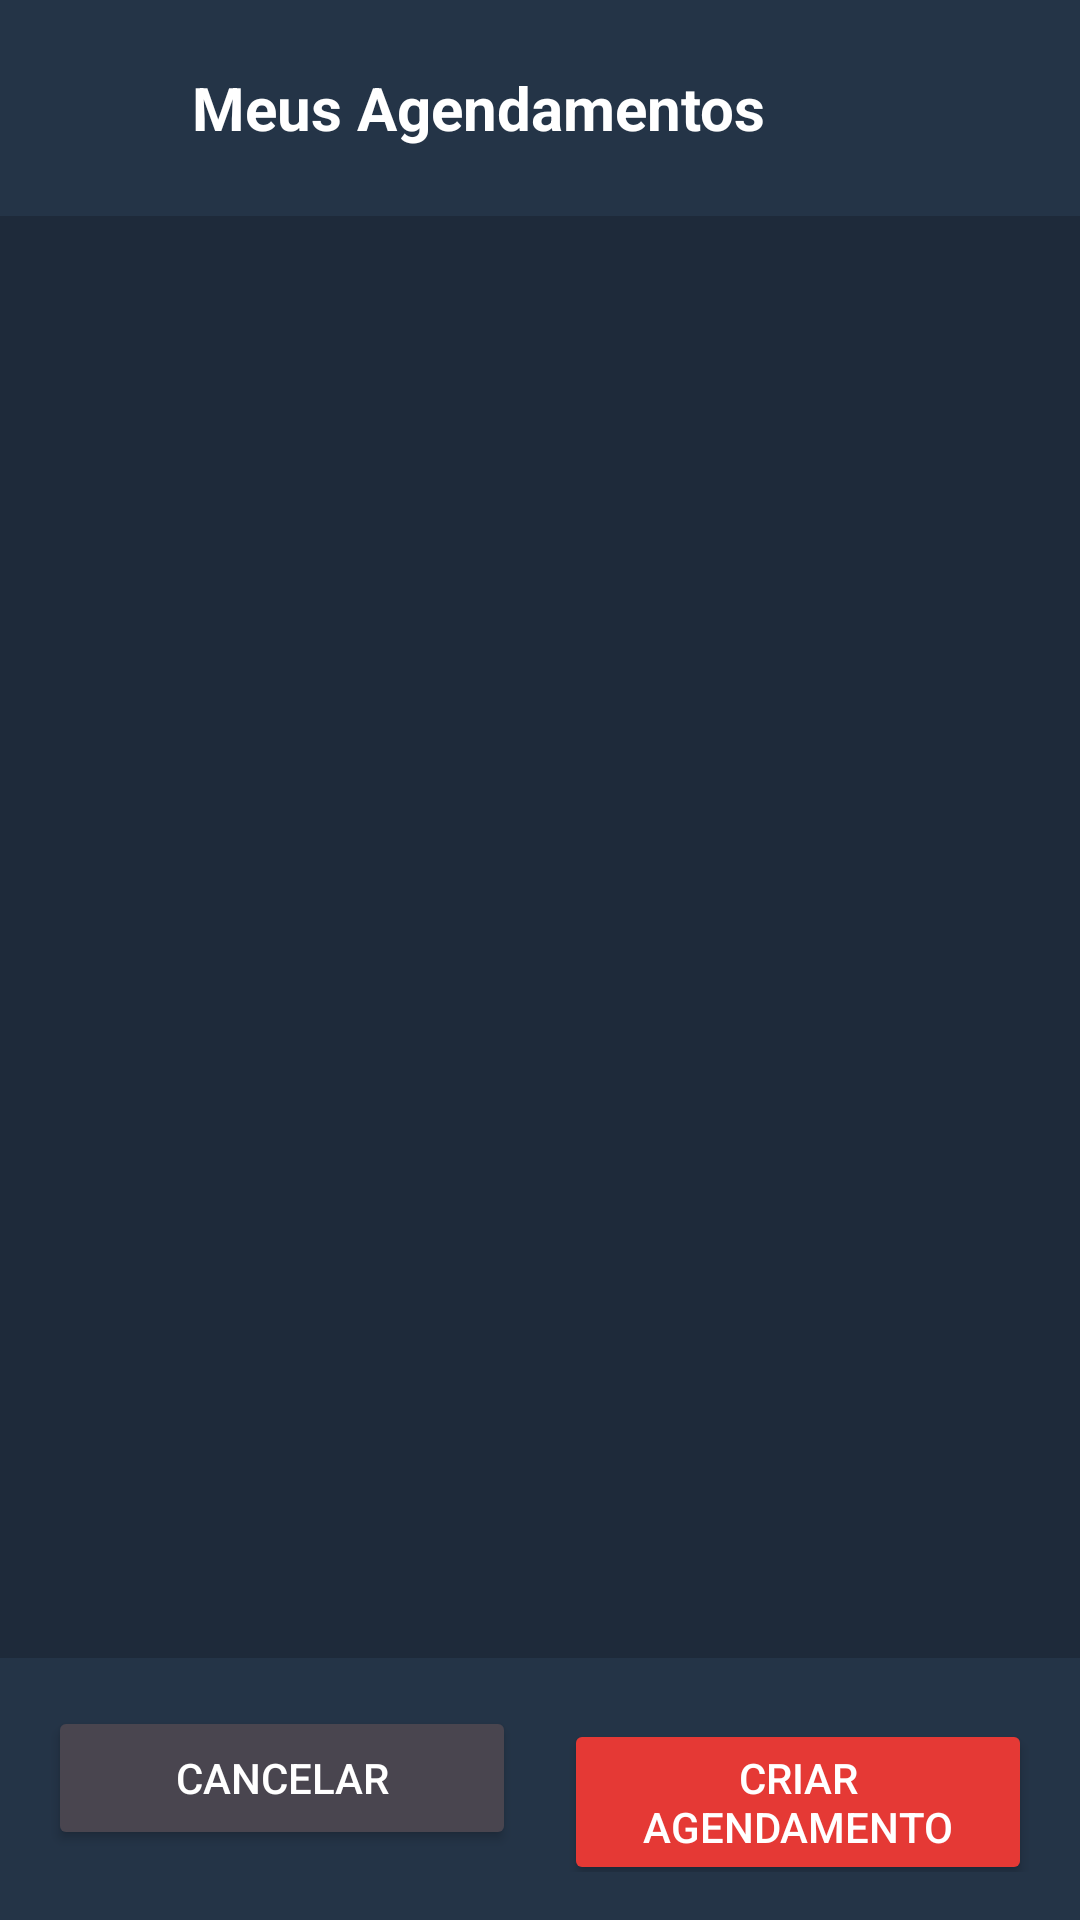

Here is an Android app screen rendered from its layout file. Give the layout XML and the strings, colors and styles it references.
<!-- AndroidManifest.xml: application theme Theme.MyApplication -->
<!-- res/layout/activity_agendamento.xml -->
<?xml version="1.0" encoding="utf-8"?>
<LinearLayout xmlns:android="http://schemas.android.com/apk/res/android"
    xmlns:app="http://schemas.android.com/apk/res-auto"
    android:id="@+id/layoutRaizAgend"
    android:layout_width="match_parent"
    android:layout_height="match_parent"
    android:orientation="vertical"
    android:background="#1E2A3A">

    
    <LinearLayout
        android:layout_width="match_parent"
        android:layout_height="wrap_content"
        android:orientation="horizontal"
        android:gravity="center_vertical"
        android:padding="20dp"
        android:background="#243447">

        <ImageView
            android:layout_width="32dp"
            android:layout_height="32dp"
            android:src="@drawable/ic_calendario"
            app:tint="#E53935"
            android:layout_marginEnd="12dp"/>

        <LinearLayout
            android:layout_width="0dp"
            android:layout_height="wrap_content"
            android:layout_weight="1"
            android:orientation="vertical">

            <TextView
                android:layout_width="wrap_content"
                android:layout_height="wrap_content"
                android:text="Meus Agendamentos"
                android:textColor="#FFFFFF"
                android:textSize="20sp"
                android:textStyle="bold"/>
        </LinearLayout>
    </LinearLayout>

    
    <LinearLayout
        android:id="@+id/layoutVazio"
        android:layout_width="match_parent"
        android:layout_height="0dp"
        android:layout_weight="1"
        android:orientation="vertical"
        android:gravity="center"
        android:visibility="gone">

        <ImageView
            android:layout_width="80dp"
            android:layout_height="80dp"
            android:src="@drawable/ic_calendario"
            app:tint="#33FFFFFF"
            android:layout_marginBottom="16dp"/>

        <TextView
            android:layout_width="wrap_content"
            android:layout_height="wrap_content"
            android:text="Nenhum agendamento ainda"
            android:textColor="#90CAF9"
            android:textSize="16sp"/>

        <TextView
            android:layout_width="wrap_content"
            android:layout_height="wrap_content"
            android:text="Clique em Criar Agendamento para começar"
            android:textColor="#4D6A80"
            android:textSize="13sp"
            android:layout_marginTop="4dp"/>
    </LinearLayout>

    
    <androidx.recyclerview.widget.RecyclerView
        android:id="@+id/recyclerAgendamentos"
        android:layout_width="match_parent"
        android:layout_height="0dp"
        android:layout_weight="1"
        android:paddingTop="16dp"
        android:paddingBottom="8dp"
        android:clipToPadding="false"/>

    
    <LinearLayout
        android:layout_width="match_parent"
        android:layout_height="wrap_content"
        android:orientation="horizontal"
        android:padding="16dp"
        android:background="#243447">

        <Button
            android:id="@+id/btnCancelarAgendamento"
            android:layout_width="0dp"
            android:layout_height="wrap_content"
            android:layout_weight="1"
            android:layout_marginEnd="8dp"
            android:text="Cancelar"
            android:textColor="#FFFFFF"
            android:backgroundTint="#49454F"
            app:cornerRadius="12dp"/>

        <Button
            android:id="@+id/btnCriarAgendamento"
            android:layout_width="0dp"
            android:layout_height="wrap_content"
            android:layout_weight="1"
            android:layout_marginStart="8dp"
            android:text="Criar Agendamento"
            android:textColor="#FFFFFF"
            android:backgroundTint="#E53935"
            app:cornerRadius="12dp"/>

    </LinearLayout>

</LinearLayout>
<!-- resources referenced by this layout -->
<resources>
  <style name="Theme.MyApplication" parent="Base.Theme.MyApplication">
          
          <item name="android:windowSplashScreenBackground">@color/midnightblue</item>
          <item name="android:windowSplashScreenAnimatedIcon">@drawable/logobarber1</item>
      </style>
  <style name="Base.Theme.MyApplication" parent="Theme.Material3.DayNight.NoActionBar">
          
          
      </style>
  <color name="midnightblue">#1E2A3A</color>
  <!-- drawable logobarber1: png bitmap (drawable, 235395 bytes) -->
</resources>
